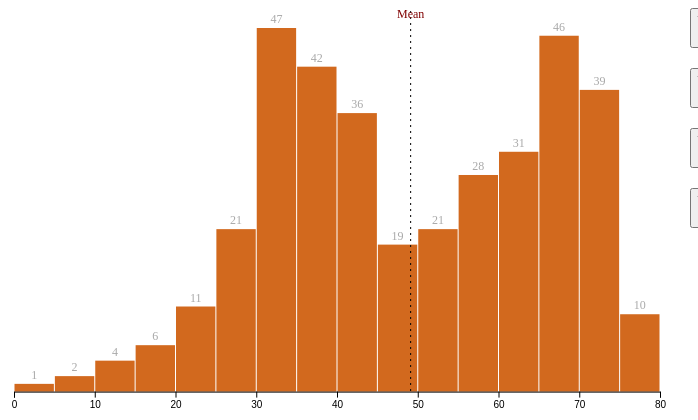
D3 v6 page, settled after 360 driven frames (6 s of simulated time); the page loaded 1 data file(s).


// ── chart.js
let dataset;

async function loadDataset() {
    dataset = await d3.json("./my_weather_data.json")
    console.log(dataset);
}

const tempLowAccessor = d => d.temperatureLow;
const tempHighAccessor = d => d.temperatureHigh;
const tempMinAccessor = d => d.temperatureMin;
const tempMaxAccessor = d => d.temperatureMax;

function showTempLow() {
    drawHistogram(tempLowAccessor);
}

function showTempHigh() {
    drawHistogram(tempHighAccessor);
}

function showTempMin() {
    drawHistogram(tempMinAccessor);
}

function showTempMax() {
    drawHistogram(tempMaxAccessor);
}

function clearBox(elementID)
{
    document.getElementById(elementID).innerHTML = "";
}

function drawHistogram(tempAccessor) {
    //Accessor
    const yAccessor = d => d.length;

    const width = document.getElementById("histogram").clientWidth;
    let dimensions = {
        width: width,
        height: width * 0.6,
        margin: {
            left: 30,
            right: 30,
            top: 20,
            bottom: 20,
        },
    }
    dimensions.boundedWidth = dimensions.width
        - dimensions.margin.left
        - dimensions.margin.right;
    dimensions.boundedHeight = dimensions.height
        - dimensions.margin.top
        - dimensions.margin.bottom;

    // 3. Draw canvas

    clearBox("histogram");
    const wrapper = d3.select("#histogram").append("svg")
        .attr("width", dimensions.width)
        .attr("height", dimensions.height);

    const bounds = wrapper.append("g")
        .style("translate",`translate(${dimensions.margin.left}px,${dimensions.margin.top}px)`);

    const xScaler = d3.scaleLinear()
        .domain(d3.extent(dataset,tempAccessor))
        .range([dimensions.margin.left, dimensions.width - dimensions.margin.right])
        .nice()

    const binsGen = d3.bin()
        .domain(xScaler.domain())
        .value(tempAccessor)
        .thresholds(12);

    const bins = binsGen(dataset);
    console.log(bins);

    const yScaler = d3.scaleLinear()
        .domain([0, d3.max(bins, yAccessor)])
        .range([dimensions.height - dimensions.margin.bottom - dimensions.margin.top, dimensions.margin.top])

    const binGroup = bounds.append("g");
    const binGroups = binGroup.selectAll("g")
        .data(bins)
        .enter()
        .append("g");


    const barPadding = 1
    const barRect = binGroups.append("rect")
        .attr("x", d => xScaler(d.x0) + barPadding/2)
        .attr("y", d => yScaler(yAccessor(d)))
        .attr("width", d => d3.max([0, xScaler(d.x1) - xScaler(d.x0) - barPadding]))
        .attr("height", d => dimensions.boundedHeight - yScaler(yAccessor(d)))
        .attr("fill", "#d2691e");

    const mean = d3.mean(dataset,tempAccessor);
    console.log(mean);
    const meanLine = bounds.append("line")
        .attr("x1", xScaler(mean))
        .attr("x2", xScaler(mean))
        .attr("y1", -15)
        .attr("y2", dimensions.boundedHeight)
        .attr("stroke","black")
        .attr("stroke-dasharray","2px 4px");

    const meanLabel = bounds.append("text")
        .attr("x",xScaler(mean))
        .attr("y",10)
        .text("Mean")
        .attr("fill","maroon")
        .attr("font-size","12px")
        .attr("text-anchor","middle");

    const xAxisGen = d3.axisBottom()
        .scale(xScaler);
    const xAxis = bounds.append("g")
        .call(xAxisGen)
        .style("transform",`translateY(${dimensions.boundedHeight}px)`);

    const barText = binGroups.filter(yAccessor)
        .append("text")
        .attr("x", d => xScaler(d.x0) + (xScaler(d.x1)-xScaler(d.x0))/2)
        .attr("y", d => yScaler(yAccessor(d)) - 5)
        .text(yAccessor)
        .attr("fill","darkgrey")
        .attr("font-size","12px")
        .attr("text-anchor","middle");

}

async function start(){
    await loadDataset();
    drawHistogram(tempLowAccessor);
}

start();

### data: my_weather_data.json
[
 {
  "time": 1514782800,
  "summary": "Clear throughout the day.",
  "icon": "clear-day",
  "sunriseTime": 1514809280,
  "sunsetTime": 1514842810,
  "moonPhase": 0.48,
  "precipIntensity": 0,
  "precipIntensityMax": 0,
  "precipProbability": 0,
  "temperatureHigh": 18.39,
  "temperatureHighTime": 1514836800,
  "temperatureLow": 12.23,
  "temperatureLowTime": 1514894400,
  "apparentTemperatureHigh": 17.29,
  "apparentTemperatureHighTime": 1514844000,
  "apparentTemperatureLow": 4.51,
  "apparentTemperatureLowTime": 1514887200,
  "dewPoint": -1.67,
  "humidity": 0.54,
  "pressure": 1028.0,
  "windSpeed": 4.16,
  "windGust": 13.98,
  "windGustTime": 1514829600,
  "windBearing": 309,
  "cloudCover": 0.02,
  "uvIndex": 2,
  "uvIndexTime": 1514822400,
  "visibility": 10,
  "temperatureMin": 6.17,
  "temperatureMinTime": 1514808000,
  "temperatureMax": 18.39,
  "temperatureMaxTime": 1514836800,
  "apparentTemperatureMin": -2.19,
  "apparentTemperatureMinTime": 1514808000,
  "apparentTemperatureMax": 17.29,
  "apparentTemperatureMaxTime": 1514844000,
  "date": "2018-01-01"
 },
 {
  "time": 1514869200,
  "summary": "Clear throughout the day.",
  "icon": "clear-day",
  "sunriseTime": 1514895684,
  "sunsetTime": 1514929260,
  "moonPhase": 0.52,
  "precipIntensity": 0,
  "precipIntensityMax": 0,
  "precipProbability": 0,
  "temperatureHigh": 25.79,
  "temperatureHighTime": 1514923200,
  "temperatureLow": 12.65,
  "temperatureLowTime": 1514980800,
  "apparentTemperatureHigh": 20.13,
  "apparentTemperatureHighTime": 1514923200,
  "apparentTemperatureLow": 12.1,
  "apparentTemperatureLowTime": 1514944800,
  "dewPoint": 5.51,
  "humidity": 0.57,
  "pressure": 1029.0,
  "windSpeed": 4.71,
  "windGust": 12.25,
  "windGustTime": 1514912400,
  "windBearing": 266,
  "cloudCover": 0.05,
  "uvIndex": 2,
  "uvIndexTime": 1514908800,
  "visibility": 10,
  "temperatureMin": 12.23,
  "temperatureMinTime": 1514894400,
  "temperatureMax": 25.79,
  "temperatureMaxTime": 1514923200,
  "apparentTemperatureMin": 4.51,
  "apparentTemperatureMinTime": 1514887200,
  "apparentTemperatureMax": 20.13,
  "apparentTemperatureMaxTime": 1514923200,
  "date": "2018-01-02"
 },
 {
  "time": 1514955600,
  "summary": "Mostly cloudy starting in the evening.",
  "icon": "partly-cloudy-night",
  "sunriseTime": 1514982086,
  "sunsetTime": 1515015712,
  "moonPhase": 0.56,
  "precipIntensity": 0,
  "precipIntensityMax": 0,
  "precipProbability": 0,
  "temperatureHigh": 28.32,
  "temperatureHighTime": 1515009600,
  "temperatureLow": 23.46,
  "temperatureLowTime": 1515070800,
  "apparentTemperatureHigh": 28.32,
  "apparentTemperatureHighTime": 1515009600,
  "apparentTemperatureLow": 14.28,
  "apparentTemperatureLowTime": 1515070800,
  "dewPoint": 6.03,
  "humidity": 0.52,
  "pressure": 1025.0,
  "windSpeed": 0.64,
  "windGust": 5,
  "windGustTime": 1514955600,
  "windBearing": 254,
  "cloudCover": 0.13,
  "uvIndex": 2,
  "uvIndexTime": 1514995200,
  "visibility": 10,
  "temperatureMin": 12.65,
  "temperatureMinTime": 1514980800,
  "temperatureMax": 28.32,
  "temperatureMaxTime": 1515009600,
  "apparentTemperatureMin": 12.65,
  "apparentTemperatureMinTime": 1514980800,
  "apparentTemperatureMax": 28.32,
  "apparentTemperatureMaxTime": 1515009600,
  "date": "2018-01-03"
 },
 {
  "time": 1515042000,
  "summary": "Foggy until afternoon.",
  "icon": "fog",
  "sunriseTime": 1515068486,
  "sunsetTime": 1515102166,
  "moonPhase": 0.6,
  "precipIntensity": 0.0001,
  "precipIntensityMax": 0.0005,
  "precipIntensityMaxTime": 1515088800,
  "precipProbability": 0.06,
  "precipAccumulation": 0.032,
  "precipType": "snow",
  "temperatureHigh": 24.09,
  "temperatureHighTime": 1515110400,
  "temperatureLow": 8.86,
  "temperatureLowTime": 1515157200,
  "apparentTemperatureHigh": 15.76,
  "apparentTemperatureHighTime": 1515067200,
  "apparentTemperatureLow": -2.83,
  "apparentTemperatureLowTime": 1515157200,
  "dewPoint": 16.64,
  "humidity": 0.75,
  "pressure": 999.8,
  "windSpeed": 7.31,
  "windGust": 24.33,
  "windGustTime": 1515099600,
  "windBearing": 334,
  "cloudCover": 0.98,
  "uvIndex": 1,
  "uvIndexTime": 1515078000,
  "visibility": 5.01,
  "temperatureMin": 19.8,
  "temperatureMinTime": 1515124800,
  "temperatureMax": 26.62,
  "temperatureMaxTime": 1515052800,
  "apparentTemperatureMin": 9.16,
  "apparentTemperatureMinTime": 1515124800,
  "apparentTemperatureMax": 25.83,
  "apparentTemperatureMaxTime": 1515042000,
  "date": "2018-01-04"
 },
 {
  "time": 1515128400,
  "summary": "Clear throughout the day.",
  "icon": "clear-day",
  "sunriseTime": 1515154884,
  "sunsetTime": 1515188621,
  "moonPhase": 0.63,
  "precipIntensity": 0,
  "precipIntensityMax": 0,
  "precipProbability": 0,
  "temperatureHigh": 15.36,
  "temperatureHighTime": 1515182400,
  "temperatureLow": 7.4,
  "temperatureLowTime": 1515240000,
  "apparentTemperatureHigh": 4.56,
  "apparentTemperatureHighTime": 1515189600,
  "apparentTemperatureLow": -3.15,
  "apparentTemperatureLowTime": 1515243600,
  "dewPoint": -1.71,
  "humidity": 0.52,
  "pressure": 1010.0,
  "windSpeed": 8.06,
  "windGust": 21.82,
  "windGustTime": 1515182400,
  "windBearing": 290,
  "cloudCover": 0.13,
  "uvIndex": 2,
  "uvIndexTime": 1515168000,
  "visibility": 9.87,
  "temperatureMin": 8.86,
  "temperatureMinTime": 1515157200,
  "temperatureMax": 18.65,
  "temperatureMaxTime": 1515128400,
  "apparentTemperatureMin": -2.83,
  "apparentTemperatureMinTime": 1515157200,
  "apparentTemperatureMax": 8.19,
  "apparentTemperatureMaxTime": 1515128400,
  "date": "2018-01-05"
 },
 {
  "time": 1515214800,
  "summary": "Clear throughout the day.",
  "icon": "clear-day",
  "sunriseTime": 1515241279,
  "sunsetTime": 1515275077,
  "moonPhase": 0.67,
  "precipIntensity": 0,
  "precipIntensityMax": 0,
  "precipProbability": 0,
  "temperatureHigh": 13.02,
  "temperatureHighTime": 1515268800,
  "temperatureLow": 3.68,
  "temperatureLowTime": 1515330000,
  "apparentTemperatureHigh": 2.1,
  "apparentTemperatureHighTime": 1515272400,
  "apparentTemperatureLow": -4.08,
  "apparentTemperatureLowTime": 1515304800,
  "dewPoint": -7.22,
  "humidity": 0.46,
  "pressure": 1024.0,
… [head cut at 6 KiB]